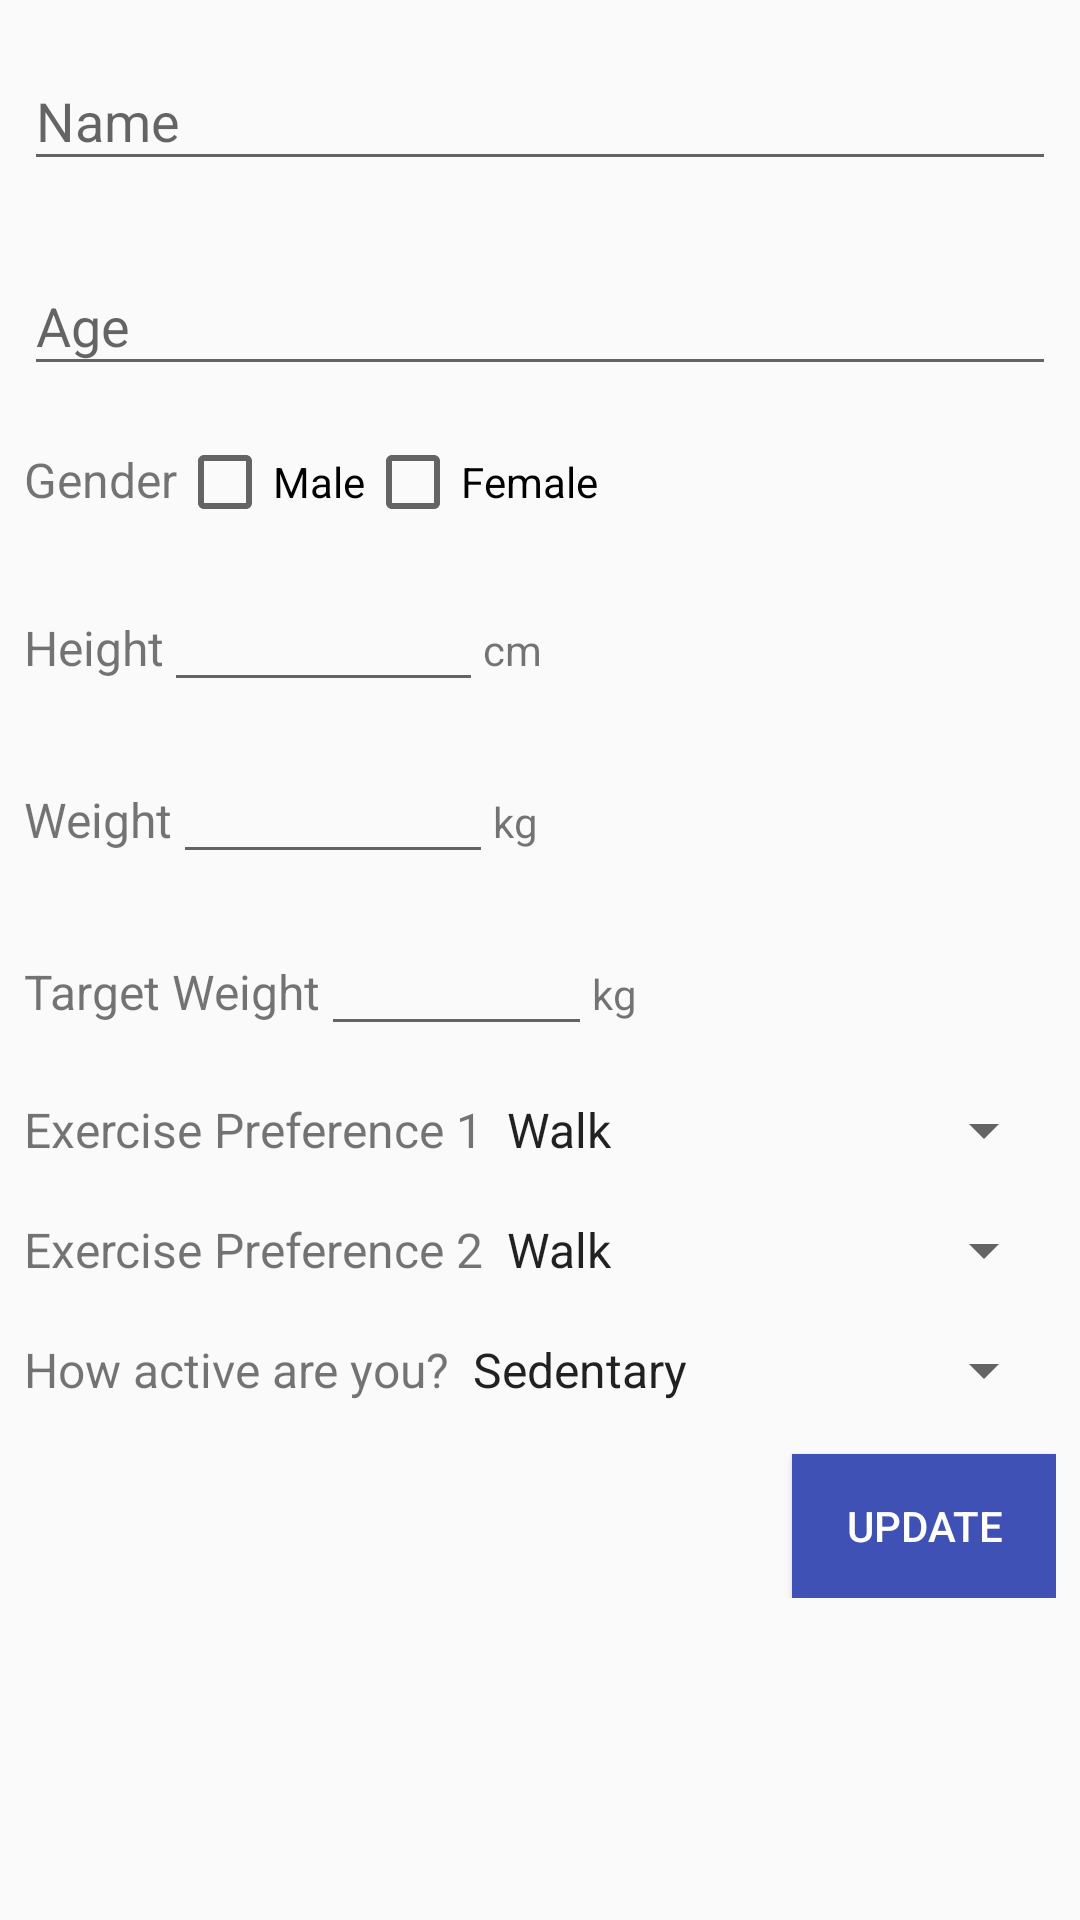

Reconstruct the res/layout file that produces this screen, plus the resources it refers to.
<!-- AndroidManifest.xml: application theme AppTheme -->
<!-- res/layout/profile_input.xml -->
<?xml version="1.0" encoding="utf-8"?>
<ScrollView xmlns:android="http://schemas.android.com/apk/res/android"
    android:layout_width="match_parent"
    android:layout_height="match_parent"
    android:orientation="vertical">

    <LinearLayout
        android:layout_width="match_parent"
        android:layout_height="match_parent"
        android:orientation="vertical"
        android:padding="8dp">

        <android.support.design.widget.TextInputLayout
            android:id="@+id/input_layout_name"
            android:layout_width="match_parent"
            android:layout_height="wrap_content">

            <EditText
                android:id="@+id/input_name"
                android:layout_width="match_parent"
                android:layout_height="wrap_content"
                android:hint="Name" />

        </android.support.design.widget.TextInputLayout>

        <android.support.design.widget.TextInputLayout
            android:id="@+id/input_layout_age"
            android:layout_width="match_parent"
            android:layout_height="wrap_content"
            android:layout_marginTop="16dp">

            <EditText
                android:id="@+id/input_age"
                android:layout_width="match_parent"
                android:layout_height="wrap_content"
                android:hint="Age" />

        </android.support.design.widget.TextInputLayout>

        <LinearLayout
            android:layout_width="match_parent"
            android:layout_height="wrap_content"
            android:layout_marginTop="16dp"
            android:orientation="horizontal">

            <TextView
                android:layout_width="wrap_content"
                android:layout_height="wrap_content"
                android:text="Gender"
                android:textSize="16sp" />
            <CheckBox
                android:id="@+id/checkboxMale"
                android:layout_width="wrap_content"
                android:layout_height="wrap_content"
                android:text="Male" />

            <CheckBox
                android:id="@+id/checkboxFemale"
                android:layout_width="wrap_content"
                android:layout_height="wrap_content"
                android:text="Female" />
        </LinearLayout>

        <LinearLayout
            android:layout_width="match_parent"
            android:layout_height="wrap_content"
            android:layout_marginTop="16dp"
            android:orientation="horizontal"
            android:weightSum="3">

            <TextView
                android:layout_width="wrap_content"
                android:layout_height="wrap_content"
                android:text="Height"
                android:textSize="16sp" />

            <EditText
                android:id="@+id/input_height"
                android:layout_width="wrap_content"
                android:layout_height="wrap_content"
                android:layout_weight="1"
                android:inputType="number" />
            <TextView
                android:layout_width="wrap_content"
                android:layout_height="wrap_content"
                android:text="cm"/>

        </LinearLayout>

        <LinearLayout
            android:layout_width="match_parent"
            android:layout_height="wrap_content"
            android:layout_marginTop="16dp"
            android:orientation="horizontal"
            android:weightSum="3">

            <TextView
                android:layout_width="wrap_content"
                android:layout_height="wrap_content"
                android:text="Weight"
                android:textSize="16sp" />

            <EditText
                android:id="@+id/input_weight"
                android:layout_width="wrap_content"
                android:layout_height="wrap_content"
                android:layout_weight="1"
                android:inputType="number" />
            <TextView
                android:layout_width="wrap_content"
                android:layout_height="wrap_content"
                android:text="kg"/>

        </LinearLayout>

        <LinearLayout
            android:layout_width="match_parent"
            android:layout_height="wrap_content"
            android:layout_marginTop="16dp"
            android:orientation="horizontal"
            android:weightSum="3">

            <TextView
                android:layout_width="wrap_content"
                android:layout_height="wrap_content"
                android:text="Target Weight"
                android:textSize="16sp" />

            <EditText
                android:id="@+id/input_weight_target"
                android:layout_width="wrap_content"
                android:layout_height="wrap_content"
                android:layout_weight="1"
                android:inputType="number" />
            <TextView
                android:layout_width="wrap_content"
                android:layout_height="wrap_content"
                android:text="kg"/>

        </LinearLayout>


        <LinearLayout
            android:layout_width="match_parent"
            android:layout_height="wrap_content"
            android:layout_marginTop="16dp"
            android:orientation="horizontal">

            <TextView
                android:layout_width="wrap_content"
                android:layout_height="wrap_content"
                android:text="Exercise Preference 1"
                android:textSize="16sp" />

            <Spinner
                android:id="@+id/spinnerExercise1"
                android:layout_width="match_parent"
                android:layout_height="wrap_content"
                android:entries="@array/itemsExercise"
                android:spinnerMode="dropdown" />

        </LinearLayout>

        <LinearLayout
            android:layout_width="match_parent"
            android:layout_height="wrap_content"
            android:layout_marginTop="16dp"
            android:orientation="horizontal">

            <TextView
                android:layout_width="wrap_content"
                android:layout_height="wrap_content"
                android:text="Exercise Preference 2"
                android:textSize="16sp" />

            <Spinner
                android:id="@+id/spinnerExercise2"
                android:layout_width="match_parent"
                android:layout_height="wrap_content"
                android:entries="@array/itemsExercise"
                android:spinnerMode="dropdown" />

        </LinearLayout>

        <LinearLayout
            android:layout_width="match_parent"
            android:layout_height="wrap_content"
            android:layout_marginTop="16dp"
            android:orientation="horizontal">

            <TextView
                android:layout_width="wrap_content"
                android:layout_height="wrap_content"
                android:text="How active are you?"
                android:textSize="16sp" />

            <Spinner
                android:id="@+id/spinnerActive"
                android:layout_width="match_parent"
                android:layout_height="wrap_content"
                android:entries="@array/itemsActive"
                android:spinnerMode="dropdown" />


        </LinearLayout>

        <Button
            android:layout_width="wrap_content"
            android:layout_height="wrap_content"
            android:layout_gravity="right"
            android:layout_marginTop="16dp"
            android:background="@color/colorPrimary"
            android:onClick="onUpdate"
            android:text="Update"
            android:textColor="@android:color/white" />

    </LinearLayout>


</ScrollView>
<!-- resources referenced by this layout -->
<resources>
  <string-array name="itemsActive">
          <item>Sedentary</item>
          <item>Lightly Active</item>
          <item>Very Active</item>
          <item>Moderately Active</item>
      </string-array>
  <string-array name="itemsExercise">
          <item>Walk</item>
          <item>Jog</item>
          <item>Stairs</item>
          <item>Bicycle</item>
      </string-array>
  <color name="colorPrimary">#3F51B5</color>
  <style name="AppTheme" parent="Theme.AppCompat.DayNight.DarkActionBar">
          
          <item name="colorPrimary">@color/colorPrimary</item>
          <item name="colorPrimaryDark">@color/colorPrimaryDark</item>
          <item name="colorAccent">@color/colorAccent</item>
      </style>
  <color name="colorPrimaryDark">#303F9F</color>
  <color name="colorAccent">#FF4081</color>
</resources>
